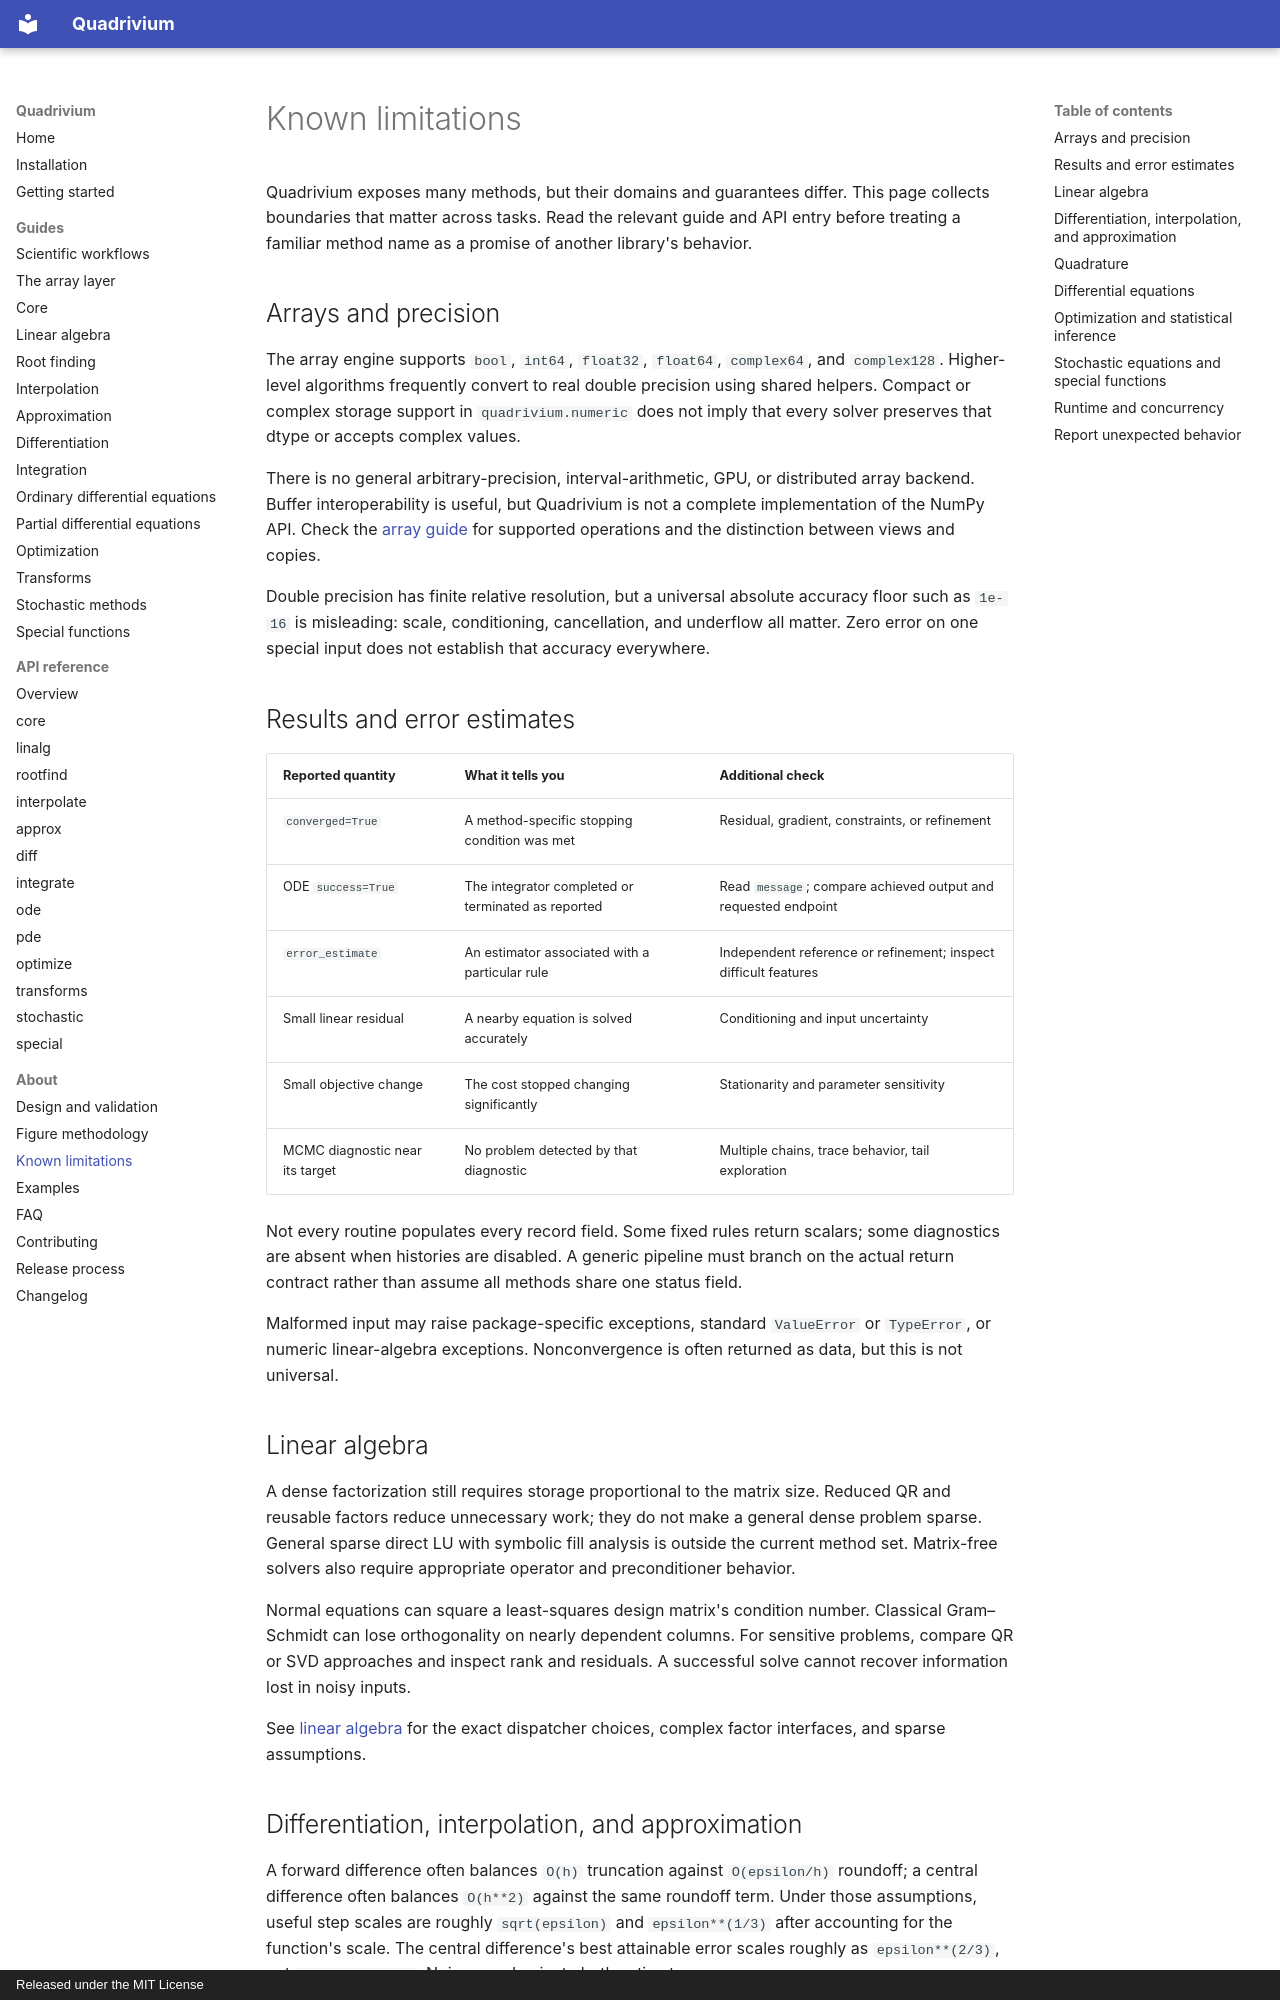

repository: ssmmkk123/quadrivium · page: limitations/index.html · generator: mkdocs · copyright: Released under the MIT License

# Known limitations

Quadrivium exposes many methods, but their domains and guarantees differ.
This page collects boundaries that matter across tasks. Read the relevant
guide and API entry before treating a familiar method name as a promise of
another library's behavior.

## Arrays and precision

The array engine supports `bool`, `int64`, `float32`, `float64`, `complex64`,
and `complex128`. Higher-level algorithms frequently convert to real double
precision using shared helpers. Compact or complex storage support in
`quadrivium.numeric` does not imply that every solver preserves that dtype or
accepts complex values.

There is no general arbitrary-precision, interval-arithmetic, GPU, or distributed
array backend. Buffer interoperability is useful, but Quadrivium is not a
complete implementation of the NumPy API. Check the [array guide](guides/numeric.md)
for supported operations and the distinction between views and copies.

Double precision has finite relative resolution, but a universal absolute
accuracy floor such as `1e-16` is misleading: scale, conditioning, cancellation,
and underflow all matter. Zero error on one special input does not establish
that accuracy everywhere.

## Results and error estimates

| Reported quantity | What it tells you | Additional check |
| --- | --- | --- |
| `converged=True` | A method-specific stopping condition was met | Residual, gradient, constraints, or refinement |
| ODE `success=True` | The integrator completed or terminated as reported | Read `message`; compare achieved output and requested endpoint |
| `error_estimate` | An estimator associated with a particular rule | Independent reference or refinement; inspect difficult features |
| Small linear residual | A nearby equation is solved accurately | Conditioning and input uncertainty |
| Small objective change | The cost stopped changing significantly | Stationarity and parameter sensitivity |
| MCMC diagnostic near its target | No problem detected by that diagnostic | Multiple chains, trace behavior, tail exploration |

Not every routine populates every record field. Some fixed rules return
scalars; some diagnostics are absent when histories are disabled. A generic
pipeline must branch on the actual return contract rather than assume all
methods share one status field.

Malformed input may raise package-specific exceptions, standard `ValueError`
or `TypeError`, or numeric linear-algebra exceptions. Nonconvergence is often
returned as data, but this is not universal.

## Linear algebra

A dense factorization still requires storage proportional to the matrix size.
Reduced QR and reusable factors reduce unnecessary work; they do not make a
general dense problem sparse. General sparse direct LU with symbolic fill
analysis is outside the current method set. Matrix-free solvers also require
appropriate operator and preconditioner behavior.

Normal equations can square a least-squares design matrix's condition number.
Classical Gram–Schmidt can lose orthogonality on nearly dependent columns.
For sensitive problems, compare QR or SVD approaches and inspect rank and
residuals. A successful solve cannot recover information lost in noisy inputs.

See [linear algebra](guides/linalg.md) for the exact dispatcher choices,
complex factor interfaces, and sparse assumptions.
